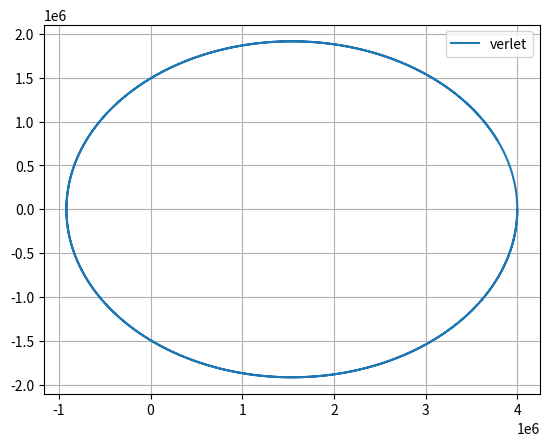

Write Python code to recreate this figure.
# uncomment the next line if running in a notebook
# %matplotlib inline
import numpy as np
import matplotlib.pyplot as plt

# mass, spring constant, initial position and velocity
G = 6.673e-11
M = 6.42e23
pos = np.array([4e6, 0.0, 0.0])
vel = np.array([0.0, -2000.0, 0.0])

# simulation time, timestep and time
t_max = 7000
dt = 10e-2
t_array = np.arange(0, t_max, dt)

# initialise empty lists to record trajectories
# Euler integration
def euler(x, v):
    x_list = []
    v_list = []
    
    for i in range(len(t_array)):
        #create empty list
        xz = []
        vz = []
        #append initial value
        if i == 0:
            for j in range(len(x)):
                xz.append(x[j])
                vz.append(v[j]) 
            
            x_list.append(xz)
            v_list.append(vz)
            xz = []
            vz = []
            
        x_magnitude = np.sqrt(x.dot(x))
        # calculate new position and velocity
        for k in range(len(x)):
            a = -(G*M/((x_magnitude)**3))*(x[k])
            x[k] = x[k] + dt*v[k]
            v[k] = v[k] + dt*a
            xz.append(x[k])
            vz.append(v[k])
        
        #to ignore final list
        if i == len(t_array)-1:
            continue
        else:
            x_list.append(xz)
            v_list.append(vz)
            
    return [x_list, v_list]

# convert trajectory lists into arrays, so they can be sliced (useful for Assignment 2)
result_e = euler(pos, vel)
pos_array_e = np.array(result_e[0])

def plott(array, label):
    plt.figure(1)
    plt.clf()
    plt.grid()
    plt.plot(array[:, 0], array[:, 1], label=label)
    plt.legend()
    plt.show()   

#plot euler results   
plott(pos_array_e, "euler")

pos = np.array([4e6, 0.0, 0.0])
vel = np.array([0.0, -2000.0, 0.0])
#Verlet integration
def verlet(x, v):
    x_list = []
    v_list = []
    
    for i in range(len(t_array)):
        xz = []
        vz = []
        
        if i == 0:
            for j in range(len(x)):
                xz.append(x[j])
                vz.append(v[j])
                
            x_list.append(xz)
            v_list.append(vz)     
            xz = []
            vz = []
            
        x_magnitude = np.sqrt(x.dot(x))
        if i == 0:
            for k in range(len(x)):
                a = -(G*M/((x_magnitude)**3))*(x[k])
                x[k] = x[k] + dt * v[k]
                v[k] = v[k] + dt * a
                xz.append(x[k])
                vz.append(v[k])      
        else:
            for k in range(len(x)):
                a = -(G*M/((x_magnitude)**3))*(x[k])
                x[k] = 2*x_list[-1][k] - x_list[-2][k] + (dt**2)*a
                v[k] = (x[k] - x_list[-2][k])/(2*dt)
                xz.append(x[k])
                vz.append(v[k])
                
        if i == len(t_array)-1:
            continue
        else:
            x_list.append(xz)
            v_list.append(vz)
            
    return [x_list, v_list]

result_v = verlet(pos, vel)
pos_array_v = np.array(result_v[0])


# plot verlet results
plott(pos_array_v, "verlet")
